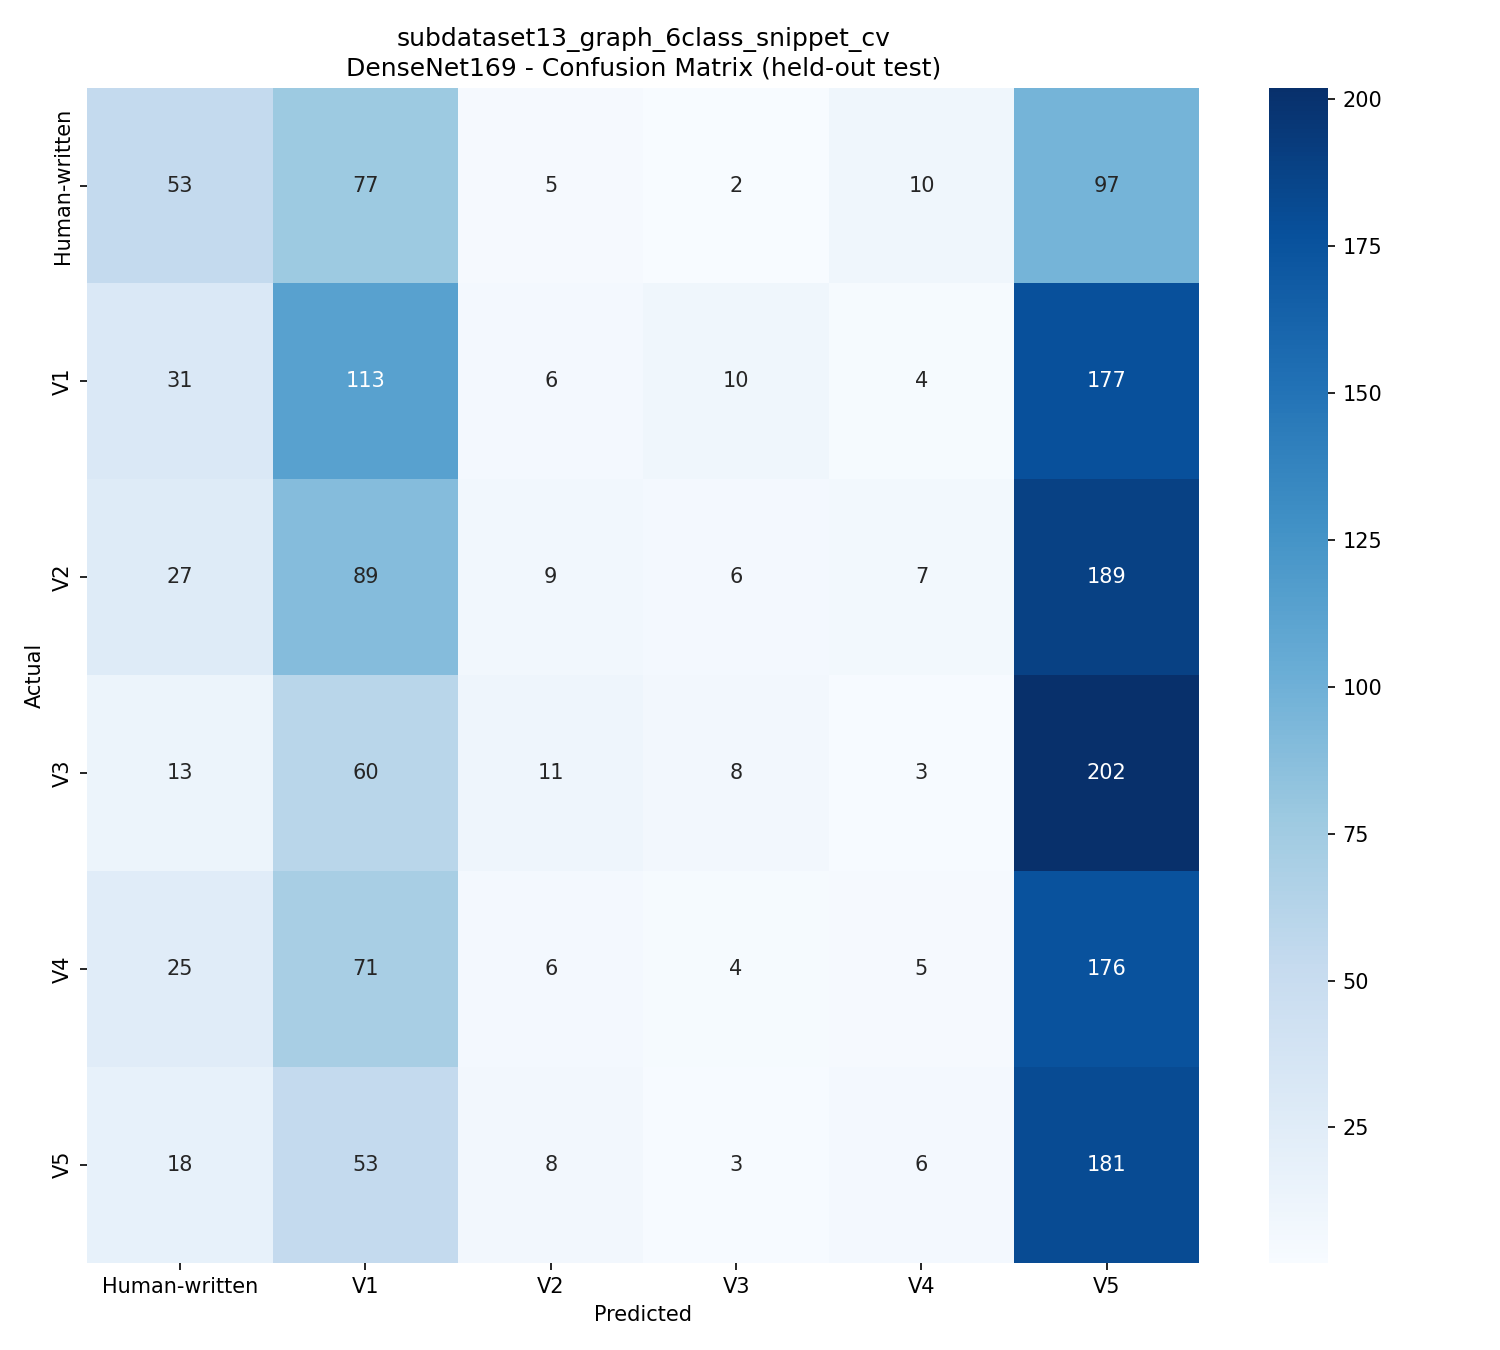

The table this chart was drawn from, first rows:
, Human-written, V1, V2, V3, V4, V5
Human-written, 53, 77, 5, 2, 10, 97
V1, 31, 113, 6, 10, 4, 177
V2, 27, 89, 9, 6, 7, 189
V3, 13, 60, 11, 8, 3, 202
V4, 25, 71, 6, 4, 5, 176
V5, 18, 53, 8, 3, 6, 181
